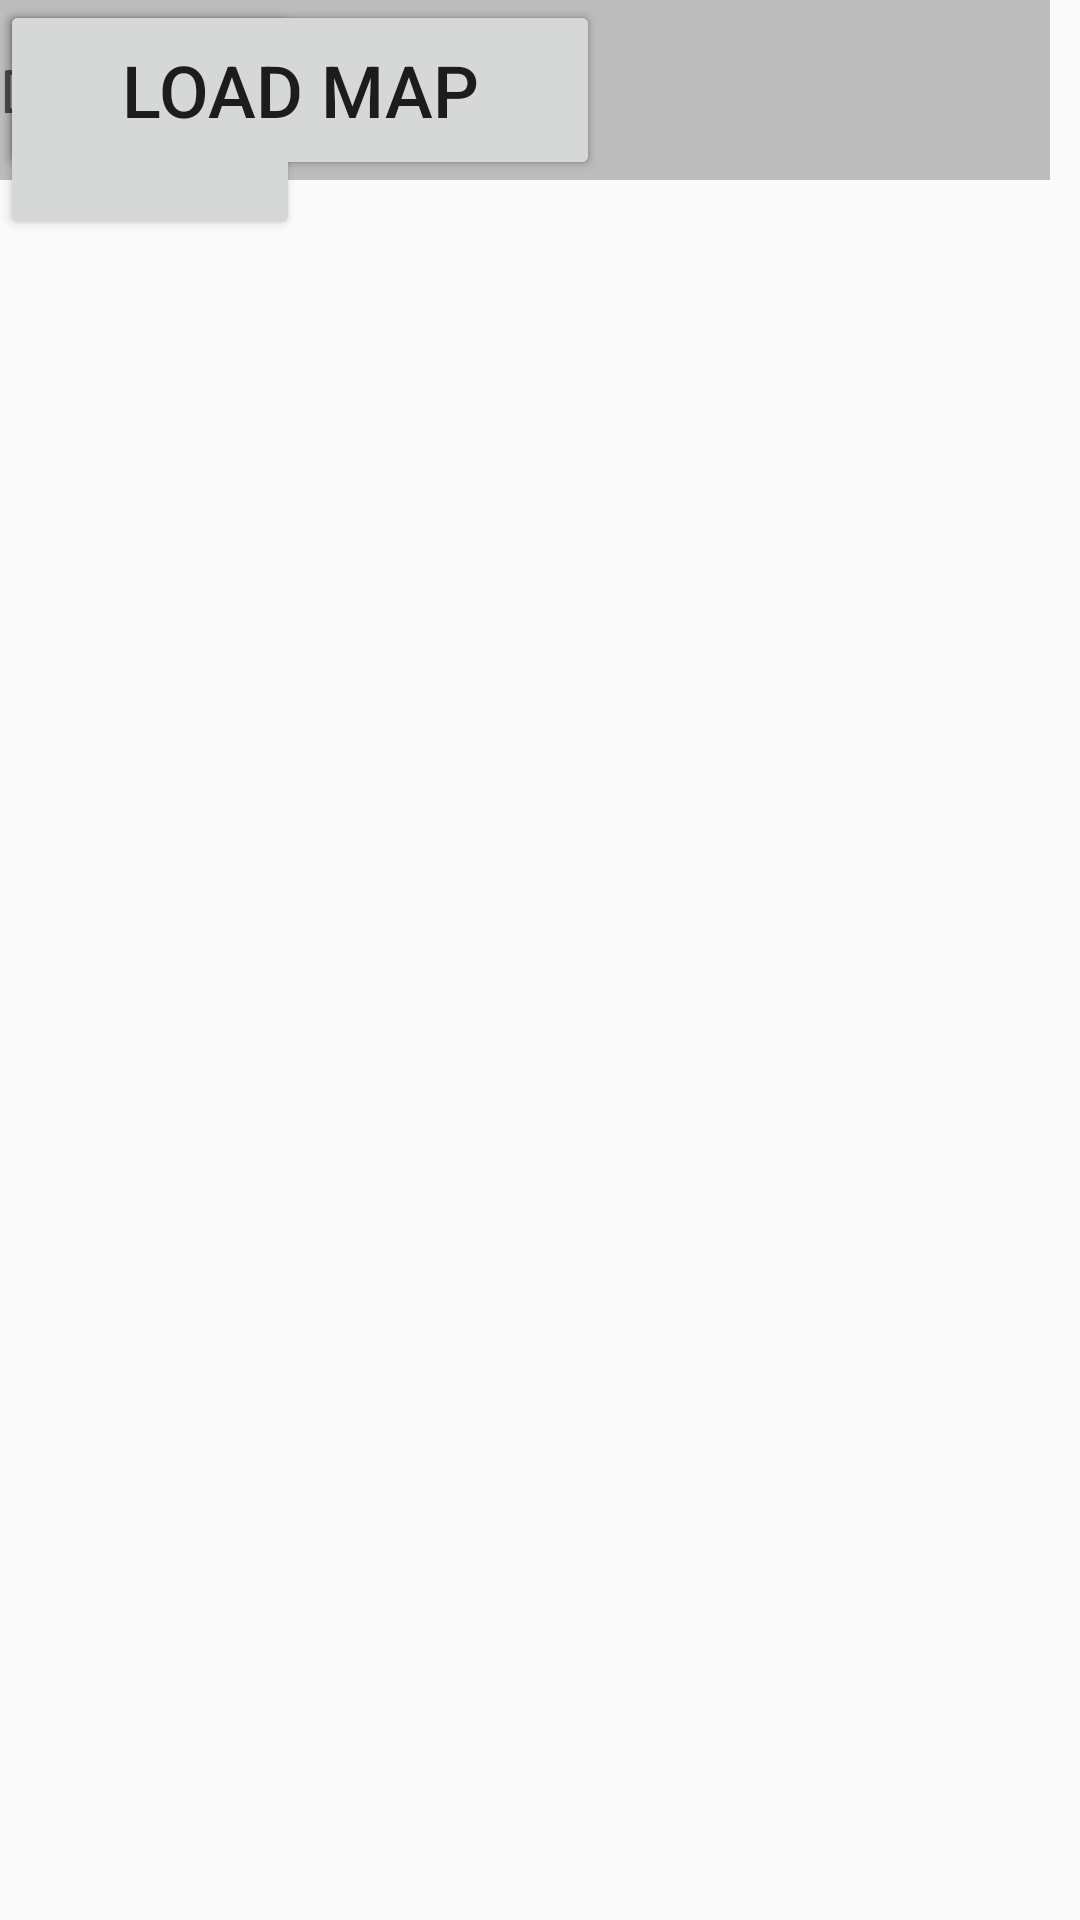

Produce the Android XML layout that renders to this screen, including the resource entries it uses.
<!-- AndroidManifest.xml: application theme Theme.AplikasiRextor -->
<!-- res/layout/page_config.xml -->
<?xml version="1.0" encoding="utf-8"?>
<android.support.constraint.ConstraintLayout xmlns:android="http://schemas.android.com/apk/res/android"
    xmlns:app="http://schemas.android.com/apk/res-auto"
    xmlns:tools="http://schemas.android.com/tools"
    android:layout_width="match_parent"
    android:layout_height="match_parent">

    <TextView
        android:id="@+id/textView2"
        android:layout_width="192dp"
        android:layout_height="74dp"
        android:text="SET CONFIG"
        android:textAlignment="center"
        android:textSize="34sp"
        tools:layout_editor_absoluteX="139dp"
        tools:layout_editor_absoluteY="16dp" />

    <Button
        android:id="@+id/button5"
        android:layout_width="100dp"
        android:layout_height="80dp"
        android:text="BACK"
        android:textSize="24sp"
        tools:layout_editor_absoluteX="16dp"
        tools:layout_editor_absoluteY="16dp" />

    <android.support.design.widget.TextInputEditText
        android:layout_width="350dp"
        android:layout_height="60dp"
        android:background="#BCBCBC"
        android:hint="PICK UP ANGLE"
        android:textSize="20sp"
        tools:layout_editor_absoluteX="30dp"
        tools:layout_editor_absoluteY="168dp" />

    <android.support.design.widget.TextInputEditText
        android:layout_width="350dp"
        android:layout_height="60dp"
        android:background="#BCBCBC"
        android:hint="PULSAR ANGLE"
        android:textSize="20sp"
        tools:layout_editor_absoluteX="30dp"
        tools:layout_editor_absoluteY="280dp" />

    <android.support.design.widget.TextInputEditText
        android:layout_width="350dp"
        android:layout_height="60dp"
        android:background="#BCBCBC"
        android:hint="DEFAULT MAP "
        android:shadowColor="#000000"
        android:shadowDx="10"
        android:shadowDy="30"
        android:textSize="20sp"
        tools:layout_editor_absoluteX="30dp"
        tools:layout_editor_absoluteY="386dp" />

    <Button
        android:id="@+id/button12"
        android:layout_width="200dp"
        android:layout_height="60dp"
        android:text="LOAD CONFIG"
        android:textSize="24sp"
        tools:layout_editor_absoluteX="105dp"
        tools:layout_editor_absoluteY="511dp" />

    <Button
        android:id="@+id/button13"
        android:layout_width="200dp"
        android:layout_height="60dp"
        android:text="LOAD MAP"
        android:textSize="24sp"
        tools:layout_editor_absoluteX="105dp"
        tools:layout_editor_absoluteY="596dp" />

</android.support.constraint.ConstraintLayout>
<!-- resources referenced by this layout -->
<resources>
  <style name="Theme.AplikasiRextor" parent="Theme.AppCompat.Light.DarkActionBar">
          
          <item name="colorPrimary">@color/purple_500</item>
          <item name="colorPrimaryDark">@color/purple_700</item>
          <item name="colorAccent">@color/teal_200</item>
          
      </style>
  <!-- not gathered from this repository: default colours our renderer supplied (Android Studio template values) -->
  <color name="purple_500">#FF6200EE</color>
  <color name="purple_700">#FF3700B3</color>
  <color name="teal_200">#FF03DAC5</color>
</resources>
